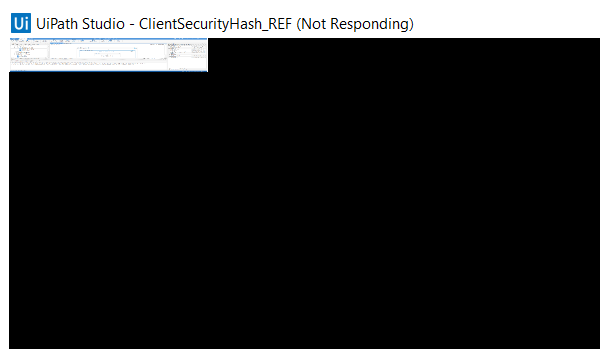
Task: Calculate Client Security Hash
Workflow: Dispatcher_2

Step 1: Attach Browser 'chrome.exe' in window 'ACME System 1 - Account - Log In' (chrome.exe)

Step 2: click on the button 'Work Items' (no picture)

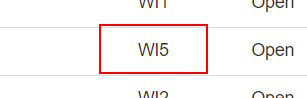
Step 3: Find Relative Element 'TD' on the table cell
